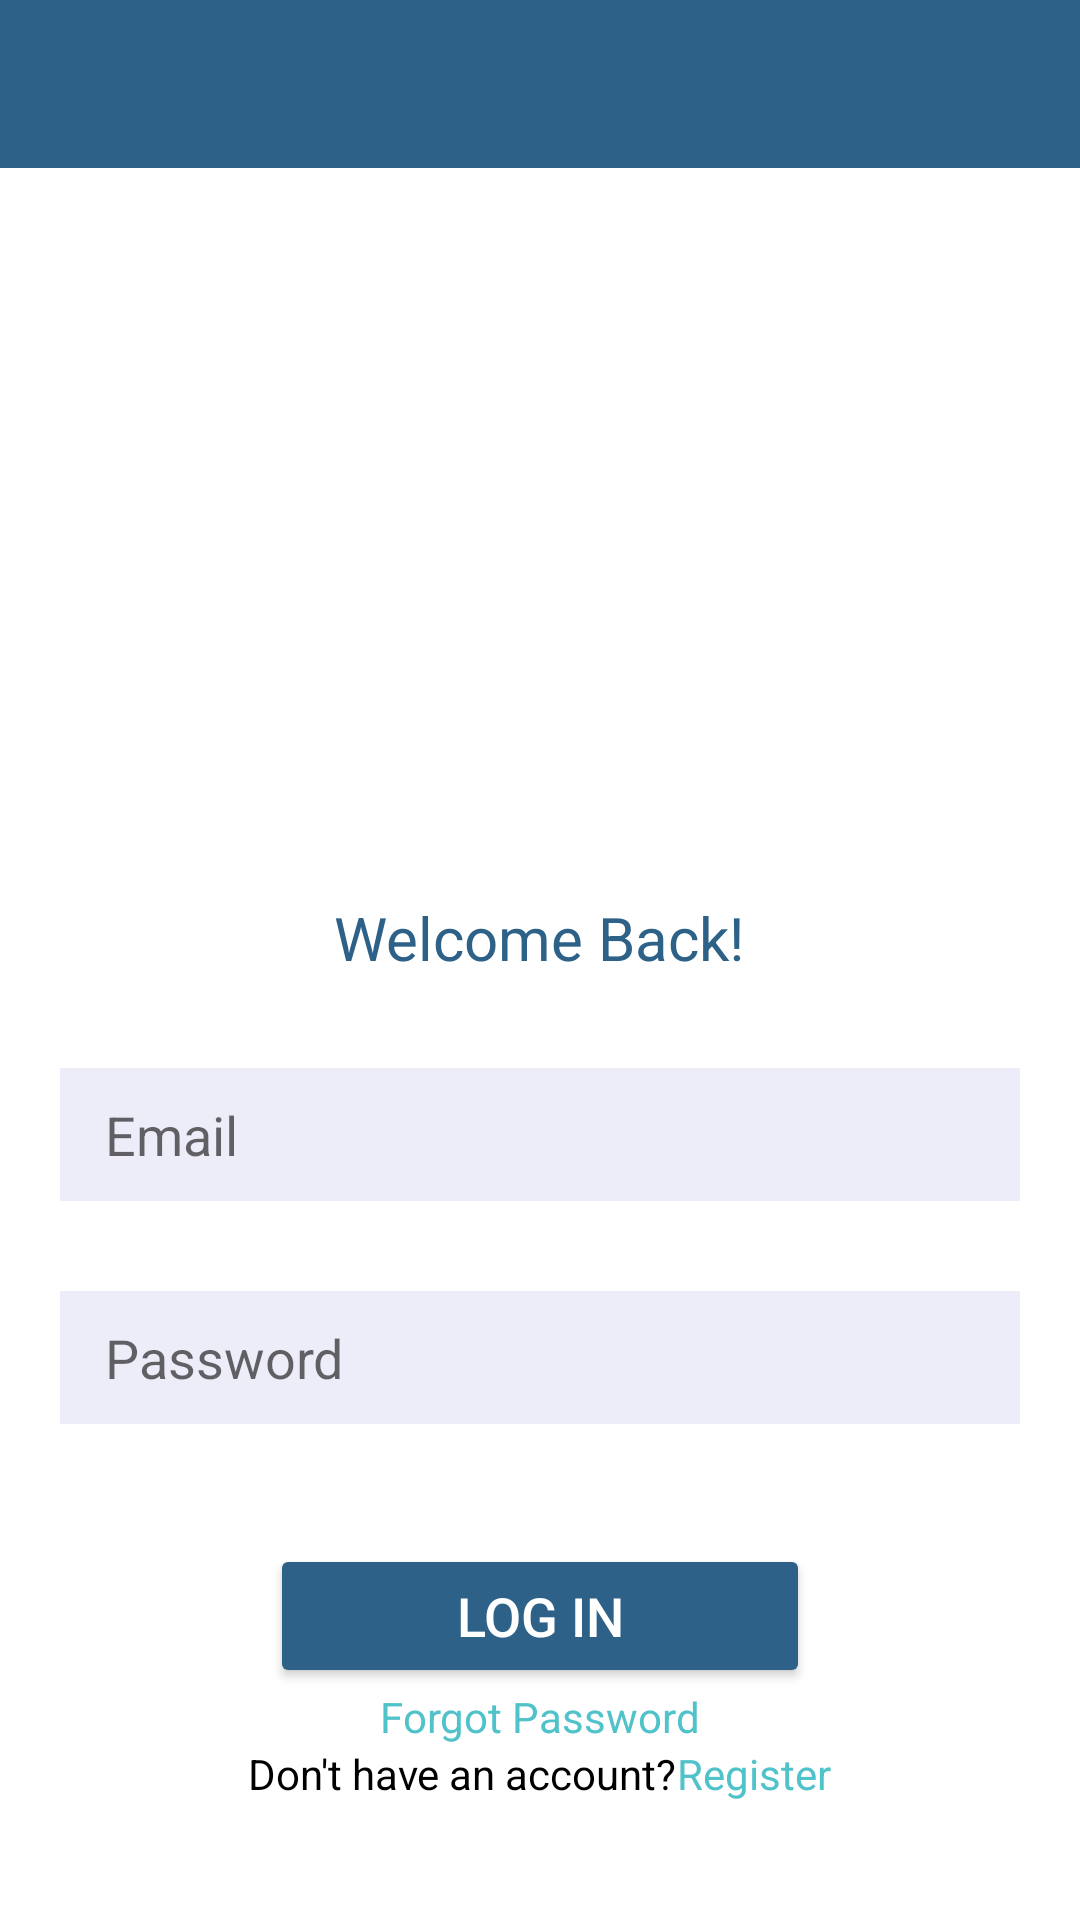

This screen was rendered from an Android layout file. Write that file and the resources it references.
<!-- AndroidManifest.xml: application theme Theme.Zippy -->
<!-- res/layout/activity_login.xml -->
<?xml version="1.0" encoding="utf-8"?>
<androidx.constraintlayout.widget.ConstraintLayout xmlns:android="http://schemas.android.com/apk/res/android"
    xmlns:app="http://schemas.android.com/apk/res-auto"
    xmlns:tools="http://schemas.android.com/tools"
    android:layout_width="match_parent"
    android:layout_height="match_parent"
    tools:context=".MainActivity"
    tools:ignore="ExtraText">

    <com.google.android.material.appbar.AppBarLayout
        android:id="@+id/toolbar"
        android:layout_width="match_parent"
        android:layout_height="wrap_content"
        android:theme="@style/Theme.AppCompat.DayNight.DarkActionBar"
        tools:ignore="MissingConstraints">

        <androidx.appcompat.widget.Toolbar
            android:id="@+id/mToolbar"
            android:layout_width="match_parent"
            android:layout_height="?attr/actionBarSize"
            android:background="@color/appbarColor"
            app:titleMarginStart="1in"
            app:titleTextColor="@color/white"
            tools:ignore="InOrMmUsage"
            tools:layout_editor_absoluteX="-3dp"
            tools:layout_editor_absoluteY="5dp">

        </androidx.appcompat.widget.Toolbar>

    </com.google.android.material.appbar.AppBarLayout>

    <androidx.core.widget.NestedScrollView
        android:layout_width="match_parent"
        android:layout_height="match_parent"
        android:layout_marginTop="60dp"
        app:layout_constraintBottom_toBottomOf="parent"
        app:layout_constraintEnd_toEndOf="parent"
        app:layout_constraintStart_toStartOf="parent"
        app:layout_constraintTop_toBottomOf="@+id/toolbar">

        <LinearLayout
            android:layout_width="match_parent"
            android:layout_height="match_parent"
            android:orientation="vertical"
            android:layout_gravity="center"
            android:padding="10dp">

            <ImageView
                android:id="@+id/imgView"
                android:layout_width="match_parent"
                android:layout_height="180dp"
                android:layout_gravity="center_horizontal"
                android:layout_marginTop="20dp"
                android:src="@drawable/login"/>

            <TextView
                android:id="@+id/txtviewwelcomeback"
                style="@style/Widget.AppCompat.TextView"
                android:layout_width="wrap_content"
                android:layout_height="wrap_content"
                android:layout_gravity="center_horizontal"
                android:text="@string/login_screen_title"
                android:textAlignment="center"
                android:textColor="@color/titleColor"
                android:textSize="@dimen/title" />

            <EditText
                android:id="@+id/edittxtemail"
                style="@style/Widget.AppCompat.EditText"
                android:layout_width="@dimen/edit_txt_width"
                android:layout_height="wrap_content"
                android:layout_gravity="center_horizontal"
                android:layout_marginTop="30dp"
                android:background="@color/textFieldColor"
                android:ems="10"
                android:hint="@string/str_email"
                android:importantForAutofill="yes"
                android:inputType="textEmailAddress"
                android:autofillHints="@string/str_email"
                android:padding="10dp"
                android:paddingStart=".1in"
                android:textAppearance="@style/TextAppearance.AppCompat.Medium"
                android:textColor="@color/black"
                tools:ignore="MissingConstraints,RtlSymmetry" />

            <EditText
                android:id="@+id/edittxtpassword"
                style="@style/Widget.AppCompat.EditText"
                android:layout_width="@dimen/edit_txt_width"
                android:layout_height="wrap_content"
                android:layout_gravity="center_horizontal"
                android:layout_marginTop="30dp"
                android:background="@color/textFieldColor"
                android:ems="10"
                android:hint="@string/str_password"
                android:importantForAutofill="yes"
                android:inputType="textPassword"
                android:autofillHints="str_password"
                android:padding="10dp"
                android:paddingStart=".1in"
                android:textAppearance="@style/TextAppearance.AppCompat.Medium"
                android:textColor="@color/black"
                tools:ignore="MissingConstraints,RtlSymmetry" />

            <Button
                android:id="@+id/btnlogin"
                android:layout_width="@dimen/button_width"
                android:layout_height="wrap_content"
                android:layout_gravity="center_horizontal"
                android:layout_marginTop="40dp"
                android:text="@string/btn_login"
                android:textSize="@dimen/button_txt"
                android:textColor="@color/button_txt_color"
                app:backgroundTint="@color/buttonColor" />

            <TextView
                android:id="@+id/txtviewforgotpassword"
                android:layout_width="wrap_content"
                android:layout_height="wrap_content"
                android:layout_gravity="center_horizontal"
                android:clickable="true"
                android:focusable="true"
                android:text="@string/forgot_password_clickable"
                android:textColor="@color/linkColor"
                tools:ignore="MissingConstraints,RtlHardcoded" />

            <LinearLayout
                android:id="@+id/linearLayout"
                android:layout_width="wrap_content"
                android:layout_height="wrap_content"
                android:layout_gravity="center_horizontal"
                android:orientation="horizontal">

                <TextView
                    android:id="@+id/noaccount"
                    android:layout_width="wrap_content"
                    android:layout_height="wrap_content"
                    android:text="@string/no_Account"
                    android:textColor="@color/black" />

                <TextView
                    android:id="@+id/txtviewregister"
                    android:layout_width="wrap_content"
                    android:layout_height="wrap_content"
                    android:clickable="true"
                    android:focusable="true"
                    android:text="@string/str_register"
                    android:textColor="@color/linkColor" />
            </LinearLayout>
        </LinearLayout>
    </androidx.core.widget.NestedScrollView>

</androidx.constraintlayout.widget.ConstraintLayout>
<!-- resources referenced by this layout -->
<resources>
  <color name="appbarColor">#2D6187</color>
  <color name="black">#FF000000</color>
  <color name="buttonColor">#2D6187</color>
  <color name="button_txt_color">#FFFFFF</color>
  <color name="linkColor">#50C2C9</color>
  <color name="textFieldColor">#ededfa</color>
  <color name="titleColor">#2D6187</color>
  <color name="white">#FFFFFFFF</color>
  <dimen name="button_txt">18sp</dimen>
  <dimen name="button_width">180dp</dimen>
  <dimen name="edit_txt_width">320dp</dimen>
  <dimen name="title">20sp</dimen>
  <string name="btn_login">Log In</string>
  <string name="forgot_password_clickable">Forgot Password</string>
  <string name="login_screen_title">Welcome Back!</string>
  <string name="no_Account">Don\'t have an account?</string>
  <string name="str_email">Email</string>
  <string name="str_password">Password</string>
  <string name="str_register">Register</string>
  <style name="Theme.Zippy" parent="Theme.MaterialComponents.Light.NoActionBar">
          
          <item name="colorPrimary">@color/purple_500</item>
          <item name="colorPrimaryVariant">@color/white</item>
          <item name="colorOnPrimary">@color/white</item>
          
          <item name="colorSecondary">@color/teal_200</item>
          <item name="colorSecondaryVariant">@color/teal_700</item>
          <item name="colorOnSecondary">@color/black</item>
          
          <item name="android:statusBarColor" tools:targetApi="l">?attr/colorPrimaryVariant</item>
      </style>
  <color name="purple_500">#FF6200EE</color>
  <color name="teal_200">#FF03DAC5</color>
  <color name="teal_700">#FF018786</color>
</resources>
